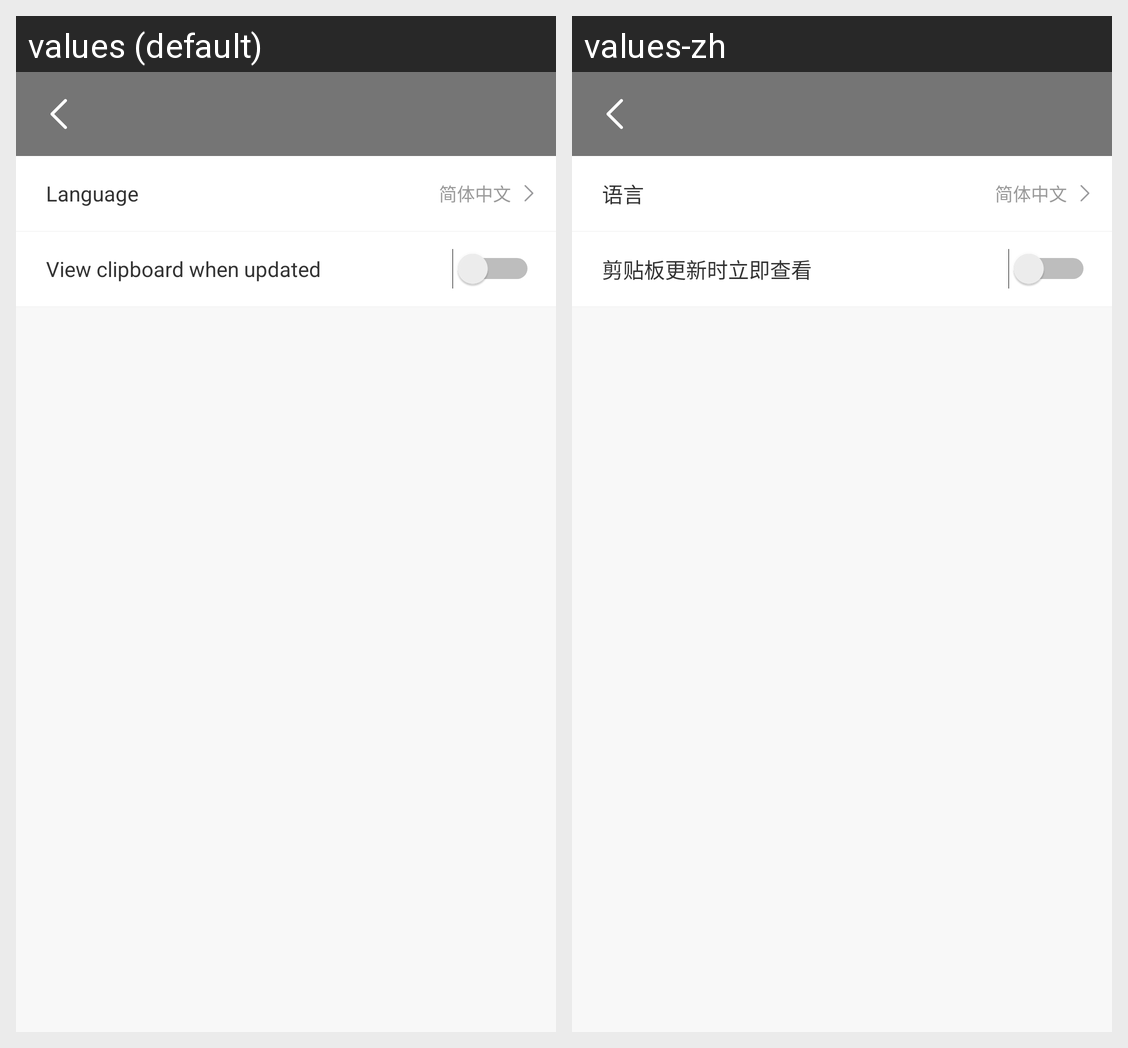

For this localized Android screen grid, give each drawn string resource with its value in every locale shown.
Android screen res/layout/activity_setting.xml rendered under 2 locales, left to right: values (default), values-zh. Device: Nexus 5 (rendered at 1080×1920; each locale shown at half size, 540×960, under a caption strip naming it); theme AppTheme.NoActionBar.
Strings drawn on this screen, with the default value and each locale's value (text and hints the layout hard-codes, and strings that could not be matched under every locale, appear in the picture but are not listed):

language
  values: Language
  values-zh: 语言

language_cn
  values: 简体中文
  values-zh: 简体中文

clipboard_auto_jump
  values: View clipboard when updated
  values-zh: 剪贴板更新时立即查看
